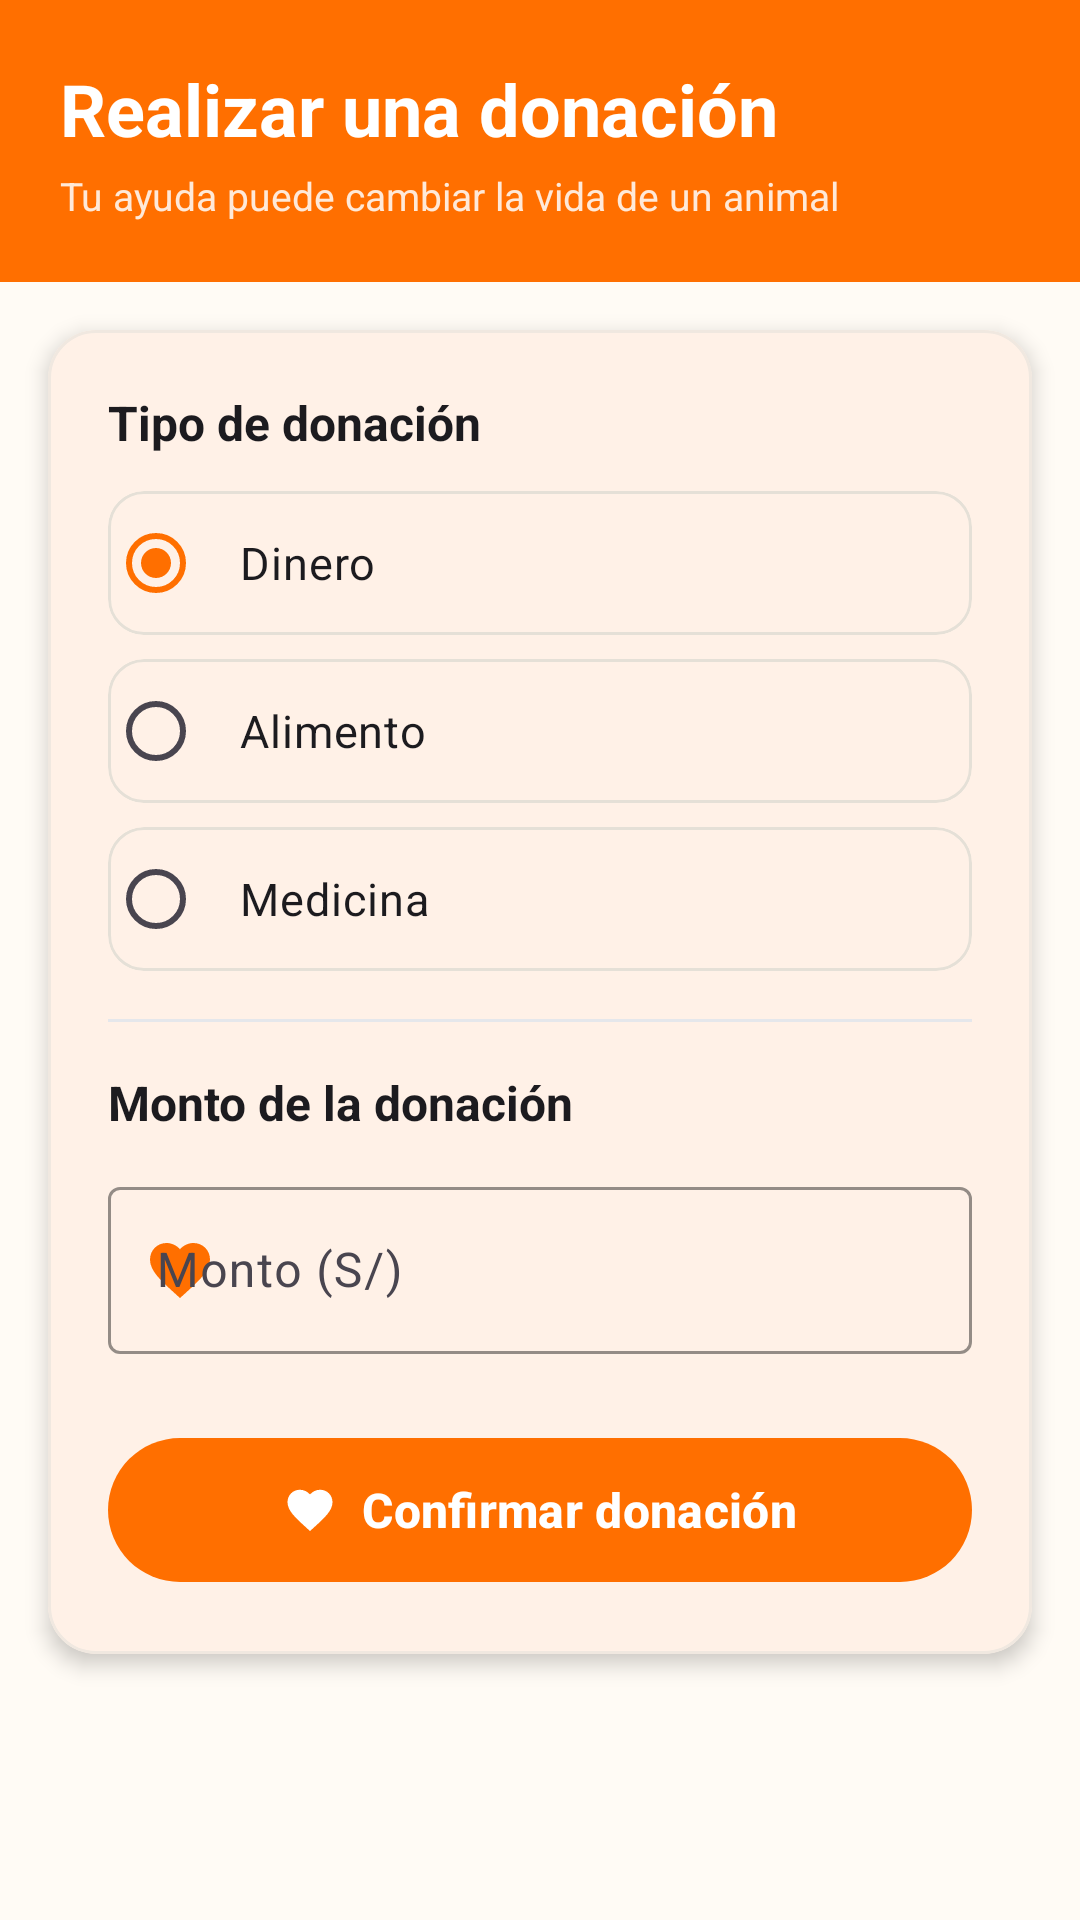

Here is an Android app screen rendered from its layout file. Give the layout XML and the strings, colors and styles it references.
<!-- AndroidManifest.xml: application theme Theme.Proyecto_Huella_Solidaria -->
<!-- res/layout/fragment_donar.xml -->
<?xml version="1.0" encoding="utf-8"?>
<ScrollView xmlns:android="http://schemas.android.com/apk/res/android"
    xmlns:app="http://schemas.android.com/apk/res-auto"
    android:layout_width="match_parent"
    android:layout_height="match_parent"
    android:background="@color/background">

    <LinearLayout
        android:layout_width="match_parent"
        android:layout_height="wrap_content"
        android:orientation="vertical">

        
        <LinearLayout
            android:layout_width="match_parent"
            android:layout_height="wrap_content"
            android:orientation="vertical"
            android:background="@color/heroBackground"
            android:padding="20dp"
            android:paddingTop="28dp"
            android:paddingBottom="24dp">

            <TextView
                android:layout_width="match_parent"
                android:layout_height="wrap_content"
                android:text="@string/donar_titulo"
                android:textSize="24sp"
                android:textStyle="bold"
                android:textColor="@color/heroText" />

            <TextView
                android:layout_width="match_parent"
                android:layout_height="wrap_content"
                android:layout_marginTop="4dp"
                android:text="Tu ayuda puede cambiar la vida de un animal"
                android:textSize="13sp"
                android:textColor="@color/heroText"
                android:alpha="0.85" />
        </LinearLayout>

        
        <com.google.android.material.card.MaterialCardView
            android:layout_width="match_parent"
            android:layout_height="wrap_content"
            android:layout_margin="16dp"
            style="@style/CardElevated"
            app:cardBackgroundColor="@color/cardBackground">

            <LinearLayout
                android:layout_width="match_parent"
                android:layout_height="wrap_content"
                android:orientation="vertical"
                android:padding="20dp">

                
                <TextView
                    android:layout_width="match_parent"
                    android:layout_height="wrap_content"
                    android:text="Tipo de donación"
                    android:textSize="16sp"
                    android:textStyle="bold"
                    android:textColor="@color/textPrimary" />

                <RadioGroup
                    android:id="@+id/rgTipoDonacion"
                    android:layout_width="match_parent"
                    android:layout_height="wrap_content"
                    android:layout_marginTop="12dp">

                    <com.google.android.material.card.MaterialCardView
                        android:layout_width="match_parent"
                        android:layout_height="wrap_content"
                        android:layout_marginBottom="8dp"
                        app:cardCornerRadius="12dp"
                        app:cardElevation="0dp"
                        app:strokeWidth="1dp"
                        app:strokeColor="@color/outlineVariant"
                        app:cardBackgroundColor="@color/cardBackground">

                        <RadioButton
                            android:id="@+id/rbDinero"
                            android:layout_width="match_parent"
                            android:layout_height="wrap_content"
                            android:text="@string/rb_dinero"
                            android:textSize="15sp"
                            android:textColor="@color/textPrimary"
                            android:checked="true"
                            android:padding="12dp"
                            android:buttonTint="@color/primary" />
                    </com.google.android.material.card.MaterialCardView>

                    <com.google.android.material.card.MaterialCardView
                        android:layout_width="match_parent"
                        android:layout_height="wrap_content"
                        android:layout_marginBottom="8dp"
                        app:cardCornerRadius="12dp"
                        app:cardElevation="0dp"
                        app:strokeWidth="1dp"
                        app:strokeColor="@color/outlineVariant"
                        app:cardBackgroundColor="@color/cardBackground">

                        <RadioButton
                            android:id="@+id/rbAlimento"
                            android:layout_width="match_parent"
                            android:layout_height="wrap_content"
                            android:text="@string/rb_alimento"
                            android:textSize="15sp"
                            android:textColor="@color/textPrimary"
                            android:padding="12dp"
                            android:buttonTint="@color/primary" />
                    </com.google.android.material.card.MaterialCardView>

                    <com.google.android.material.card.MaterialCardView
                        android:layout_width="match_parent"
                        android:layout_height="wrap_content"
                        app:cardCornerRadius="12dp"
                        app:cardElevation="0dp"
                        app:strokeWidth="1dp"
                        app:strokeColor="@color/outlineVariant"
                        app:cardBackgroundColor="@color/cardBackground">

                        <RadioButton
                            android:id="@+id/rbMedicina"
                            android:layout_width="match_parent"
                            android:layout_height="wrap_content"
                            android:text="@string/rb_medicina"
                            android:textSize="15sp"
                            android:textColor="@color/textPrimary"
                            android:padding="12dp"
                            android:buttonTint="@color/primary" />
                    </com.google.android.material.card.MaterialCardView>

                </RadioGroup>

                
                <View
                    android:layout_width="match_parent"
                    android:layout_height="1dp"
                    android:layout_marginVertical="16dp"
                    android:background="@color/dividerColor" />

                
                <TextView
                    android:layout_width="match_parent"
                    android:layout_height="wrap_content"
                    android:text="Monto de la donación"
                    android:textSize="16sp"
                    android:textStyle="bold"
                    android:textColor="@color/textPrimary" />

                <com.google.android.material.textfield.TextInputLayout
                    android:layout_width="match_parent"
                    android:layout_height="wrap_content"
                    android:layout_marginTop="12dp"
                    android:hint="@string/monto_hint"
                    style="@style/Widget.Material3.TextInputLayout.OutlinedBox"
                    app:boxStrokeColor="@color/primary"
                    app:hintTextColor="@color/primary"
                    app:startIconDrawable="@drawable/ic_donar"
                    app:startIconTint="@color/primary">

                    <com.google.android.material.textfield.TextInputEditText
                        android:id="@+id/etMonto"
                        android:layout_width="match_parent"
                        android:layout_height="wrap_content"
                        android:inputType="numberDecimal"
                        android:textSize="16sp" />
                </com.google.android.material.textfield.TextInputLayout>

                
                <com.google.android.material.button.MaterialButton
                    android:id="@+id/btnConfirmarDonacion"
                    android:layout_width="match_parent"
                    android:layout_height="56dp"
                    android:layout_marginTop="24dp"
                    android:text="@string/btn_confirmar_donacion"
                    android:textSize="16sp"
                    android:textStyle="bold"
                    app:cornerRadius="28dp"
                    app:backgroundTint="@color/buttonDonate"
                    app:icon="@drawable/ic_donar"
                    app:iconGravity="textStart"
                    app:iconTint="@color/white" />

            </LinearLayout>
        </com.google.android.material.card.MaterialCardView>

    </LinearLayout>
</ScrollView>
<!-- resources referenced by this layout -->
<resources>
  <color name="background">#FFFBF5</color>
  <color name="buttonDonate">#FF6F00</color>
  <color name="cardBackground">#FFFFFF</color>
  <color name="dividerColor">#E5E7EB</color>
  <color name="heroBackground">#FF6F00</color>
  <color name="heroText">#FFFFFF</color>
  <color name="outlineVariant">#E5E0D7</color>
  <color name="primary">#FF6F00</color>
  <color name="textPrimary">#1C1B1F</color>
  <color name="white">#FFFFFFFF</color>
  <!-- drawable ic_donar (drawable) -->
  <vector xmlns:android="http://schemas.android.com/apk/res/android"
      android:width="24dp"
      android:height="24dp"
      android:viewportWidth="24"
      android:viewportHeight="24"
      android:tint="?attr/colorOnSurfaceVariant">
      <path
          android:fillColor="#000000"
          android:pathData="M12,21.35l-1.45,-1.32C5.4,15.36 2,12.28 2,8.5 2,5.42 4.42,3 7.5,3c1.74,0 3.41,0.81 4.5,2.09C13.09,3.81 14.76,3 16.5,3 19.58,3 22,5.42 22,8.5c0,3.78 -3.4,6.86 -8.55,11.54z" />
  </vector>
  <string name="btn_confirmar_donacion">Confirmar donación</string>
  <string name="donar_titulo">Realizar una donación</string>
  <string name="monto_hint">Monto (S/)</string>
  <string name="rb_alimento">Alimento</string>
  <string name="rb_dinero">Dinero</string>
  <string name="rb_medicina">Medicina</string>
  <style name="CardElevated" parent="Widget.Material3.CardView.Elevated">
          <item name="cardElevation">4dp</item>
          <item name="cardCornerRadius">16dp</item>
          <item name="strokeColor">@color/cardStroke</item>
          <item name="strokeWidth">1dp</item>
          <item name="contentPadding">0dp</item>
      </style>
  <style name="Theme.Proyecto_Huella_Solidaria" parent="Base.Theme.Proyecto_Huella_Solidaria" />
  <color name="cardStroke">#F0E8E0</color>
  <color name="onPrimary">#FFFFFF</color>
  <color name="primaryContainer">#FFE0B2</color>
  <color name="onPrimaryContainer">#3E1A00</color>
  <color name="secondary">#00897B</color>
  <color name="onSecondary">#FFFFFF</color>
  <color name="secondaryContainer">#B2DFDB</color>
  <color name="onSecondaryContainer">#00201E</color>
  <color name="tertiary">#E67A5E</color>
  <color name="onTertiary">#FFFFFF</color>
  <color name="tertiaryContainer">#FFDBCF</color>
  <color name="onTertiaryContainer">#3A0E00</color>
  <color name="error">#B3261E</color>
  <color name="onError">#FFFFFF</color>
  <color name="errorContainer">#F9DEDC</color>
  <color name="onBackground">#1C1B1F</color>
  <color name="surface">#FFFFFF</color>
  <color name="onSurface">#1C1B1F</color>
  <color name="surfaceVariant">#F5F0EB</color>
  <color name="onSurfaceVariant">#49454F</color>
  <color name="outline">#CAC4D0</color>
</resources>
